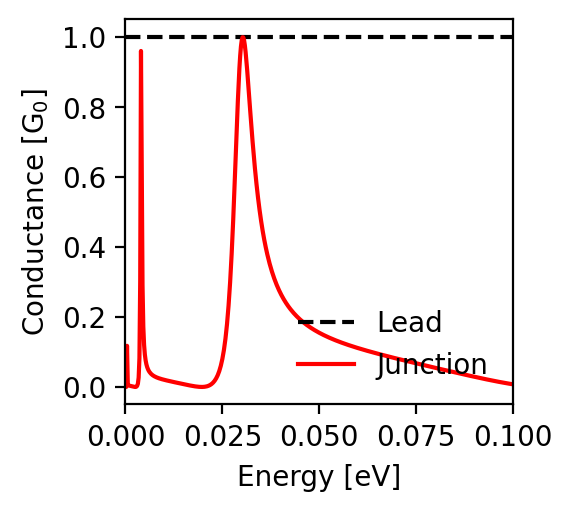

Source data for this figure (header and first rows):
energy; conductance_lead; conductance_junction
-0.1; 1.0; 0.008
-0.0998; 1.0; 0.008
-0.0996; 1.0; 0.008
-0.0994; 1.0; 0.009
-0.0992; 1.0; 0.009
-0.099; 1.0; 0.009
-0.0988; 1.0; 0.01
-0.0986; 1.0; 0.01
-0.0984; 1.0; 0.01
-0.0982; 1.0; 0.011
-0.098; 1.0; 0.011
-0.0978; 1.0; 0.012
-0.0976; 1.0; 0.012
-0.0974; 1.0; 0.012
-0.0972; 1.0; 0.013
-0.097; 1.0; 0.013
-0.0968; 1.0; 0.014
-0.0966; 1.0; 0.014
-0.0964; 1.0; 0.014
-0.0962; 1.0; 0.015
-0.096; 1.0; 0.015
-0.0958; 1.0; 0.016
-0.0956; 1.0; 0.016
-0.0954; 1.0; 0.017
-0.0952; 1.0; 0.017
-0.095; 1.0; 0.017
-0.0948; 1.0; 0.018
-0.0946; 1.0; 0.018
-0.0944; 1.0; 0.019
-0.0942; 1.0; 0.019
-0.094; 1.0; 0.02
-0.0938; 1.0; 0.02
-0.0936; 1.0; 0.021
-0.0934; 1.0; 0.021
-0.0932; 1.0; 0.022
-0.093; 1.0; 0.022
-0.0928; 1.0; 0.022
-0.0926; 1.0; 0.023
-0.0924; 1.0; 0.023
-0.0922; 1.0; 0.024
-0.092; 1.0; 0.024
-0.0918; 1.0; 0.025
-0.0916; 1.0; 0.025
-0.0914; 1.0; 0.026
-0.0912; 1.0; 0.026
-0.091; 1.0; 0.027
-0.0908; 1.0; 0.027
-0.0906; 1.0; 0.028
-0.0904; 1.0; 0.028
-0.0902; 1.0; 0.029
-0.09; 1.0; 0.029
-0.0898; 1.0; 0.03
-0.0896; 1.0; 0.03
-0.0894; 1.0; 0.031
-0.0892; 1.0; 0.031
-0.089; 1.0; 0.032
-0.0888; 1.0; 0.032
-0.0886; 1.0; 0.033
-0.0884; 1.0; 0.033
-0.0882; 1.0; 0.034
... 941 more rows
